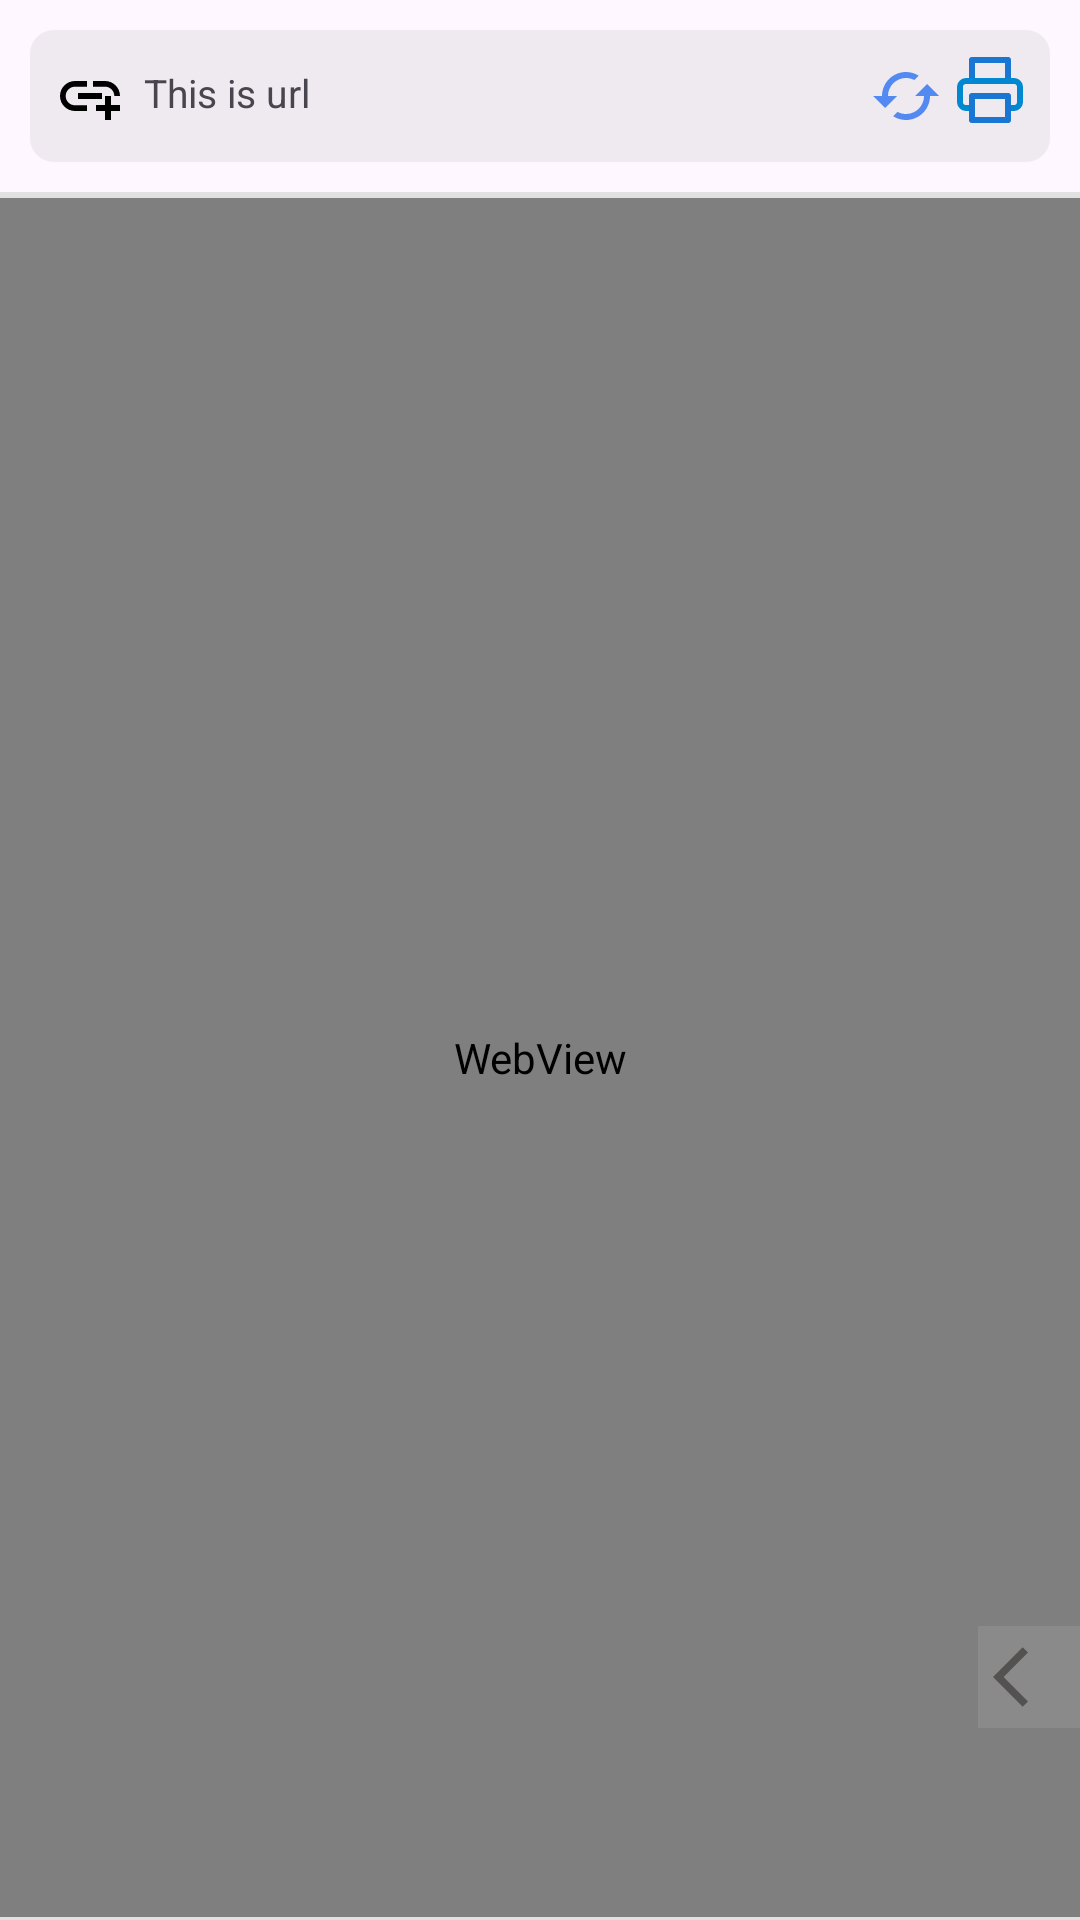

Layout XML and referenced resources for this Android screen:
<!-- AndroidManifest.xml: application theme Theme.JeeroBrowse -->
<!-- res/layout/activity_google.xml -->
<?xml version="1.0" encoding="utf-8"?>
<RelativeLayout xmlns:android="http://schemas.android.com/apk/res/android"
    xmlns:app="http://schemas.android.com/apk/res-auto"
    xmlns:tools="http://schemas.android.com/tools"
    android:id="@+id/main"
    android:layout_width="match_parent"
    android:layout_height="match_parent"
    tools:context=".Google">
    <RelativeLayout
        android:layout_width="match_parent"
        android:layout_height="wrap_content"
        android:layout_margin="10dp"
        android:padding="8dp"
        android:background="@drawable/roundedcorner"
        android:id="@+id/input_fields"
        >
        <ImageButton
            android:layout_width="wrap_content"
            android:layout_height="wrap_content"
            android:layout_centerVertical="true"
            android:id="@+id/link_icon"
            android:src="@drawable/baseline_add_link_24"
            android:background="@null"/>
        <TextView
            android:layout_width="match_parent"
            android:layout_height="wrap_content"
            android:padding="4dp"
            android:layout_marginStart="2dp"
            android:gravity="left|center"
            android:text="This is url"
            android:textSize="13sp"
            android:singleLine="true"
            android:ellipsize="end"
            android:layout_toEndOf="@id/link_icon"
            android:id="@+id/url_textview"/>
        <ImageButton
            android:layout_width="wrap_content"
            android:layout_height="wrap_content"
            android:layout_centerVertical="true"
            android:layout_toStartOf="@id/print"
            android:padding="2dp"
            android:id="@+id/relode_icon"
            android:visibility="visible"
            android:src="@drawable/baseline_cached_24"
            android:background="@null"/>
        <ImageButton
            android:layout_width="wrap_content"
            android:layout_height="wrap_content"
            android:layout_marginStart="2dp"
            android:id="@+id/print"
            android:src="@drawable/printer"
            android:background="@null"
            android:layout_alignParentEnd="true"
            />

    </RelativeLayout>
    <View
        android:layout_width="match_parent"
        android:layout_height="2dp"
        android:background="#E1E1E1"
        android:layout_below="@id/input_fields"
        android:id="@+id/devider_1"/>
    <ProgressBar
        android:layout_width="match_parent"
        android:layout_height="2dp"
        android:id="@+id/progress_bar"
        style="?android:attr/progressBarStyleHorizontal"
        android:layout_below="@id/input_fields"
        android:progressDrawable="@drawable/gradient_progress"
        tools:progress="60"
        android:visibility="invisible"/>
    <androidx.coordinatorlayout.widget.CoordinatorLayout
        android:layout_width="match_parent"
        android:layout_height="match_parent"
        android:fitsSystemWindows="true"
        android:id="@+id/coordinator"
        android:layout_below="@id/devider_1"
        android:layout_above="@id/devider_2">
        <WebView
            android:layout_width="match_parent"
            android:layout_height="match_parent"
            android:focusable="true"
            android:focusableInTouchMode="true"
            android:descendantFocusability="beforeDescendants"
            android:id="@+id/webview"/>

    </androidx.coordinatorlayout.widget.CoordinatorLayout>
    <View
        android:layout_width="match_parent"
        android:layout_height="1dp"
        android:background="#E1E1E1"
        android:layout_alignParentBottom="true"
        android:id="@+id/devider_2"/>
    <ImageButton
        android:layout_width="wrap_content"
        android:layout_height="wrap_content"
        android:id="@+id/slider_button_1"
        android:layout_marginBottom="?attr/actionBarSize"
        android:layout_alignParentBottom="true"
        android:layout_alignParentRight="true"
        android:background="#33B6B6B6"
        android:padding="5dp"
        android:src="@drawable/baseline_arrow_back_ios_24"/>
    <HorizontalScrollView
        android:layout_width="match_parent"
        android:layout_height="?attr/actionBarSize"
        android:layout_alignParentBottom="true"
        android:fillViewport="true"
        android:visibility="gone"
        android:scrollbars="none"
        android:id="@+id/scrollview_horizontal">
        <LinearLayout
            android:layout_width="match_parent"
            android:layout_height="wrap_content"
            android:orientation="horizontal"
            android:gravity="center_vertical|center"
            android:background="#B6B6B6"
            android:padding="8dp"
            android:layout_margin="0dp"
            android:id="@+id/linear_layout"
            >
            <ImageButton
                android:layout_width="wrap_content"
                android:layout_height="wrap_content"
                android:id="@+id/home_button"
                android:layout_margin="5dp"
                android:padding="5dp"
                android:src="@drawable/home_b_w"
                android:background="@drawable/button_background"/>

            <ImageButton
                android:layout_width="wrap_content"
                android:layout_height="wrap_content"
                android:id="@+id/youtube_button"
                android:layout_margin="5dp"
                android:padding="5dp"
                android:src="@drawable/youtube_b_w"
                android:background="@drawable/button_background"/>
            <ImageButton
                android:layout_width="wrap_content"
                android:layout_height="wrap_content"
                android:id="@+id/facebook_button"
                android:layout_margin="5dp"
                android:padding="5dp"
                android:src="@drawable/facebook_b_w"
                android:background="@drawable/button_background"/>
            <ImageButton
                android:layout_width="wrap_content"
                android:layout_height="wrap_content"
                android:id="@+id/linkedin_button"
                android:layout_margin="5dp"
                android:padding="5dp"
                android:src="@drawable/linkedin_b_w"
                android:background="@drawable/button_background"/>
            <ImageButton
                android:layout_width="wrap_content"
                android:layout_height="wrap_content"
                android:id="@+id/tiktok_button"
                android:layout_margin="5dp"
                android:padding="5dp"
                android:src="@drawable/tiktok_b_w"
                android:background="@drawable/button_background"/>
            <ImageButton
                android:layout_width="wrap_content"
                android:layout_height="wrap_content"
                android:id="@+id/x_button"
                android:layout_margin="5dp"
                android:padding="5dp"
                android:src="@drawable/twitter_b_w"
                android:background="@drawable/button_background"/>
            <ImageButton
                android:layout_width="wrap_content"
                android:layout_height="wrap_content"
                android:id="@+id/github_btn"
                android:layout_margin="5dp"
                android:padding="5dp"
                android:src="@drawable/github"
                android:background="@drawable/button_background"/>
            <ImageButton
                android:layout_width="wrap_content"
                android:layout_height="wrap_content"
                android:id="@+id/chatgpt_button"
                android:layout_margin="5dp"
                android:padding="5dp"
                android:src="@drawable/openai_b_w"
                android:background="@drawable/button_background"/>
            <ImageButton
                android:layout_width="wrap_content"
                android:layout_height="wrap_content"
                android:id="@+id/Y2Mate_btn"
                android:layout_margin="5dp"
                android:padding="5dp"
                android:src="@drawable/y2_b_w"
                android:background="@drawable/button_background"/>
            <ImageButton
                android:layout_width="wrap_content"
                android:layout_height="wrap_content"
                android:id="@+id/proxy_button"
                android:layout_margin="5dp"
                android:padding="5dp"
                android:src="@drawable/shield_b_w"
                android:background="@drawable/button_background"/>
            <ImageButton
                android:layout_width="wrap_content"
                android:layout_height="wrap_content"
                android:id="@+id/classroom_button"
                android:layout_margin="5dp"
                android:padding="5dp"
                android:src="@drawable/classroom_b_w"
                android:background="@drawable/button_background"/>
            <ImageButton
                android:layout_width="wrap_content"
                android:layout_height="wrap_content"
                android:id="@+id/google_button"
                android:layout_margin="5dp"
                android:padding="5dp"
                android:src="@drawable/google"
                android:background="@drawable/button_background"/>
            <ImageButton
                android:layout_width="wrap_content"
                android:layout_height="wrap_content"
                android:id="@+id/green_button"
                android:layout_margin="5dp"
                android:padding="5dp"
                android:src="@drawable/green"
                android:background="@drawable/button_background"/>
            <ImageButton
                android:layout_width="wrap_content"
                android:layout_height="wrap_content"
                android:id="@+id/setting_button"
                android:layout_margin="5dp"
                android:padding="5dp"
                android:src="@drawable/baseline_app_settings_alt_24"
                android:background="@drawable/button_background"/>
        </LinearLayout>

    </HorizontalScrollView>

</RelativeLayout>
<!-- resources referenced by this layout -->
<resources>
  <!-- drawable baseline_add_link_24 (drawable) -->
  <vector xmlns:android="http://schemas.android.com/apk/res/android" android:height="24dp" android:tint="#000000" android:viewportHeight="24" android:viewportWidth="24" android:width="24dp">
        
      <path android:fillColor="#ECE8E8" android:pathData="M8,11h8v2L8,13zM20.1,12L22,12c0,-2.76 -2.24,-5 -5,-5h-4v1.9h4c1.71,0 3.1,1.39 3.1,3.1zM3.9,12c0,-1.71 1.39,-3.1 3.1,-3.1h4L11,7L7,7c-2.76,0 -5,2.24 -5,5s2.24,5 5,5h4v-1.9L7,15.1c-1.71,0 -3.1,-1.39 -3.1,-3.1zM19,12h-2v3h-3v2h3v3h2v-3h3v-2h-3z"/>
      
  </vector>
  <!-- drawable baseline_arrow_back_ios_24 (drawable) -->
  <vector xmlns:android="http://schemas.android.com/apk/res/android" android:autoMirrored="true" android:height="24dp" android:tint="#545151" android:viewportHeight="24" android:viewportWidth="24" android:width="24dp">
        
      <path android:fillColor="@android:color/white" android:pathData="M11.67,3.87L9.9,2.1 0,12l9.9,9.9 1.77,-1.77L3.54,12z"/>
      
  </vector>
  <!-- drawable baseline_cached_24 (drawable) -->
  <vector xmlns:android="http://schemas.android.com/apk/res/android" android:height="24dp" android:tint="#538AF1" android:viewportHeight="24" android:viewportWidth="24" android:width="24dp">
        
      <path android:fillColor="@android:color/white" android:pathData="M19,8l-4,4h3c0,3.31 -2.69,6 -6,6 -1.01,0 -1.97,-0.25 -2.8,-0.7l-1.46,1.46C8.97,19.54 10.43,20 12,20c4.42,0 8,-3.58 8,-8h3l-4,-4zM6,12c0,-3.31 2.69,-6 6,-6 1.01,0 1.97,0.25 2.8,0.7l1.46,-1.46C15.03,4.46 13.57,4 12,4c-4.42,0 -8,3.58 -8,8H1l4,4 4,-4H6z"/>
      
  </vector>
  <!-- drawable button_background (drawable) -->
  <?xml version="1.0" encoding="utf-8"?>
  <selector xmlns:android="http://schemas.android.com/apk/res/android">
      
      <item android:drawable="@color/colorPressed" android:state_pressed="true" />
  
      
  
  </selector>
  <!-- drawable facebook_b_w (drawable) -->
  <vector xmlns:android="http://schemas.android.com/apk/res/android" android:autoMirrored="true" android:height="24dp" android:viewportHeight="24" android:viewportWidth="24" android:width="24dp">
        
      <path android:fillColor="#00000000" android:pathData="M18,2h-3a5,5 0,0 0,-5 5v3H7v4h3v8h4v-8h3l1,-4h-4V7a1,1 0,0 1,1 -1h3z" android:strokeColor="@color/black" android:strokeLineCap="round" android:strokeLineJoin="round" android:strokeWidth="2"/>
      
  </vector>
  <!-- drawable roundedcorner (drawable) -->
  <?xml version="1.0" encoding="utf-8"?>
  <shape xmlns:android="http://schemas.android.com/apk/res/android">
  <corners android:radius="8dp"/>
      <solid android:color="#33B6B6B6"/>
  
  </shape>
  <!-- drawable shield_b_w (drawable) -->
  <vector xmlns:android="http://schemas.android.com/apk/res/android" android:autoMirrored="true" android:height="24dp" android:viewportHeight="24" android:viewportWidth="24" android:width="24dp">
        
      <path android:fillColor="#999DB6" android:pathData="M12,22s8,-4 8,-10V5l-8,-3 -8,3v7c0,6 8,10 8,10z" android:strokeColor="#000" android:strokeLineCap="round" android:strokeLineJoin="round" android:strokeWidth="2"/>
      
  </vector>
  <!-- drawable twitter_b_w (drawable) -->
  <vector xmlns:android="http://schemas.android.com/apk/res/android" android:autoMirrored="true" android:height="24dp" android:viewportHeight="24" android:viewportWidth="24" android:width="24dp">
        
      <path android:fillColor="#00000000" android:pathData="M23,3a10.9,10.9 0,0 1,-3.14 1.53,4.48 4.48,0 0,0 -7.86,3v1A10.66,10.66 0,0 1,3 4s-4,9 5,13a11.64,11.64 0,0 1,-7 2c9,5 20,0 20,-11.5a4.5,4.5 0,0 0,-0.08 -0.83A7.72,7.72 0,0 0,23 3z" android:strokeColor="#171717" android:strokeLineCap="round" android:strokeLineJoin="round" android:strokeWidth="2"/>
      
  </vector>
  <style name="Theme.JeeroBrowse" parent="Base.Theme.JeeroBrowse" />
  <color name="colorPressed">#90CAF9</color>
  <color name="black">#FF000000</color>
  <color name="white">#FFFFFFFF</color>
  <style name="Base.Theme.JeeroBrowse" parent="Theme.Material3.Light.NoActionBar">
          
          
      </style>
</resources>
